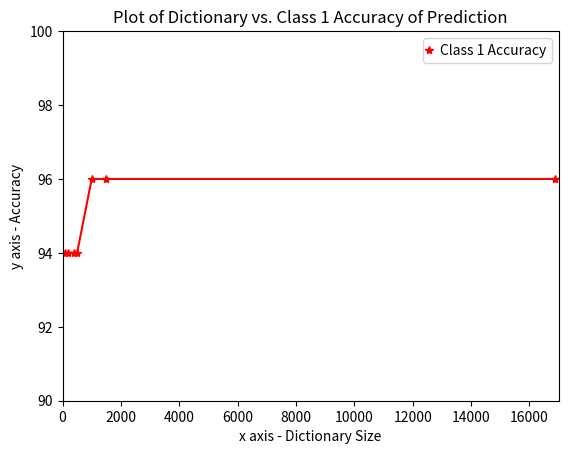

Recreate this plot in Python.
#       About - Graph for class1 Accuracy
#       Updated             20/11/2015
#       Prerequisites - Data obtained from earlier runs collected and initialized
#       Output - Graph for class1 Accuracy

import numpy as np
import matplotlib.pyplot as plt
import matplotlib as mpl

mpl.rcParams['legend.handlelength'] = 0

#Class 1 Data
x1 = [16866,1500,1000,500,400,200,100]
y1 = [96,96,96,94,94,94,94]

# use pylab to plot x and y
plt.plot(x1, y1, 'r-*', label = 'Class 1 Accuracy')

# set axis limits
plt.xlim(0.0, 17000.0)
plt.ylim(90.0, 100.0)

plt.xlabel('x axis - Dictionary Size')
plt.ylabel('y axis - Accuracy')
plt.title('Plot of Dictionary vs. Class 1 Accuracy of Prediction')

plt.legend(loc='best', numpoints=1)
plt.show()
